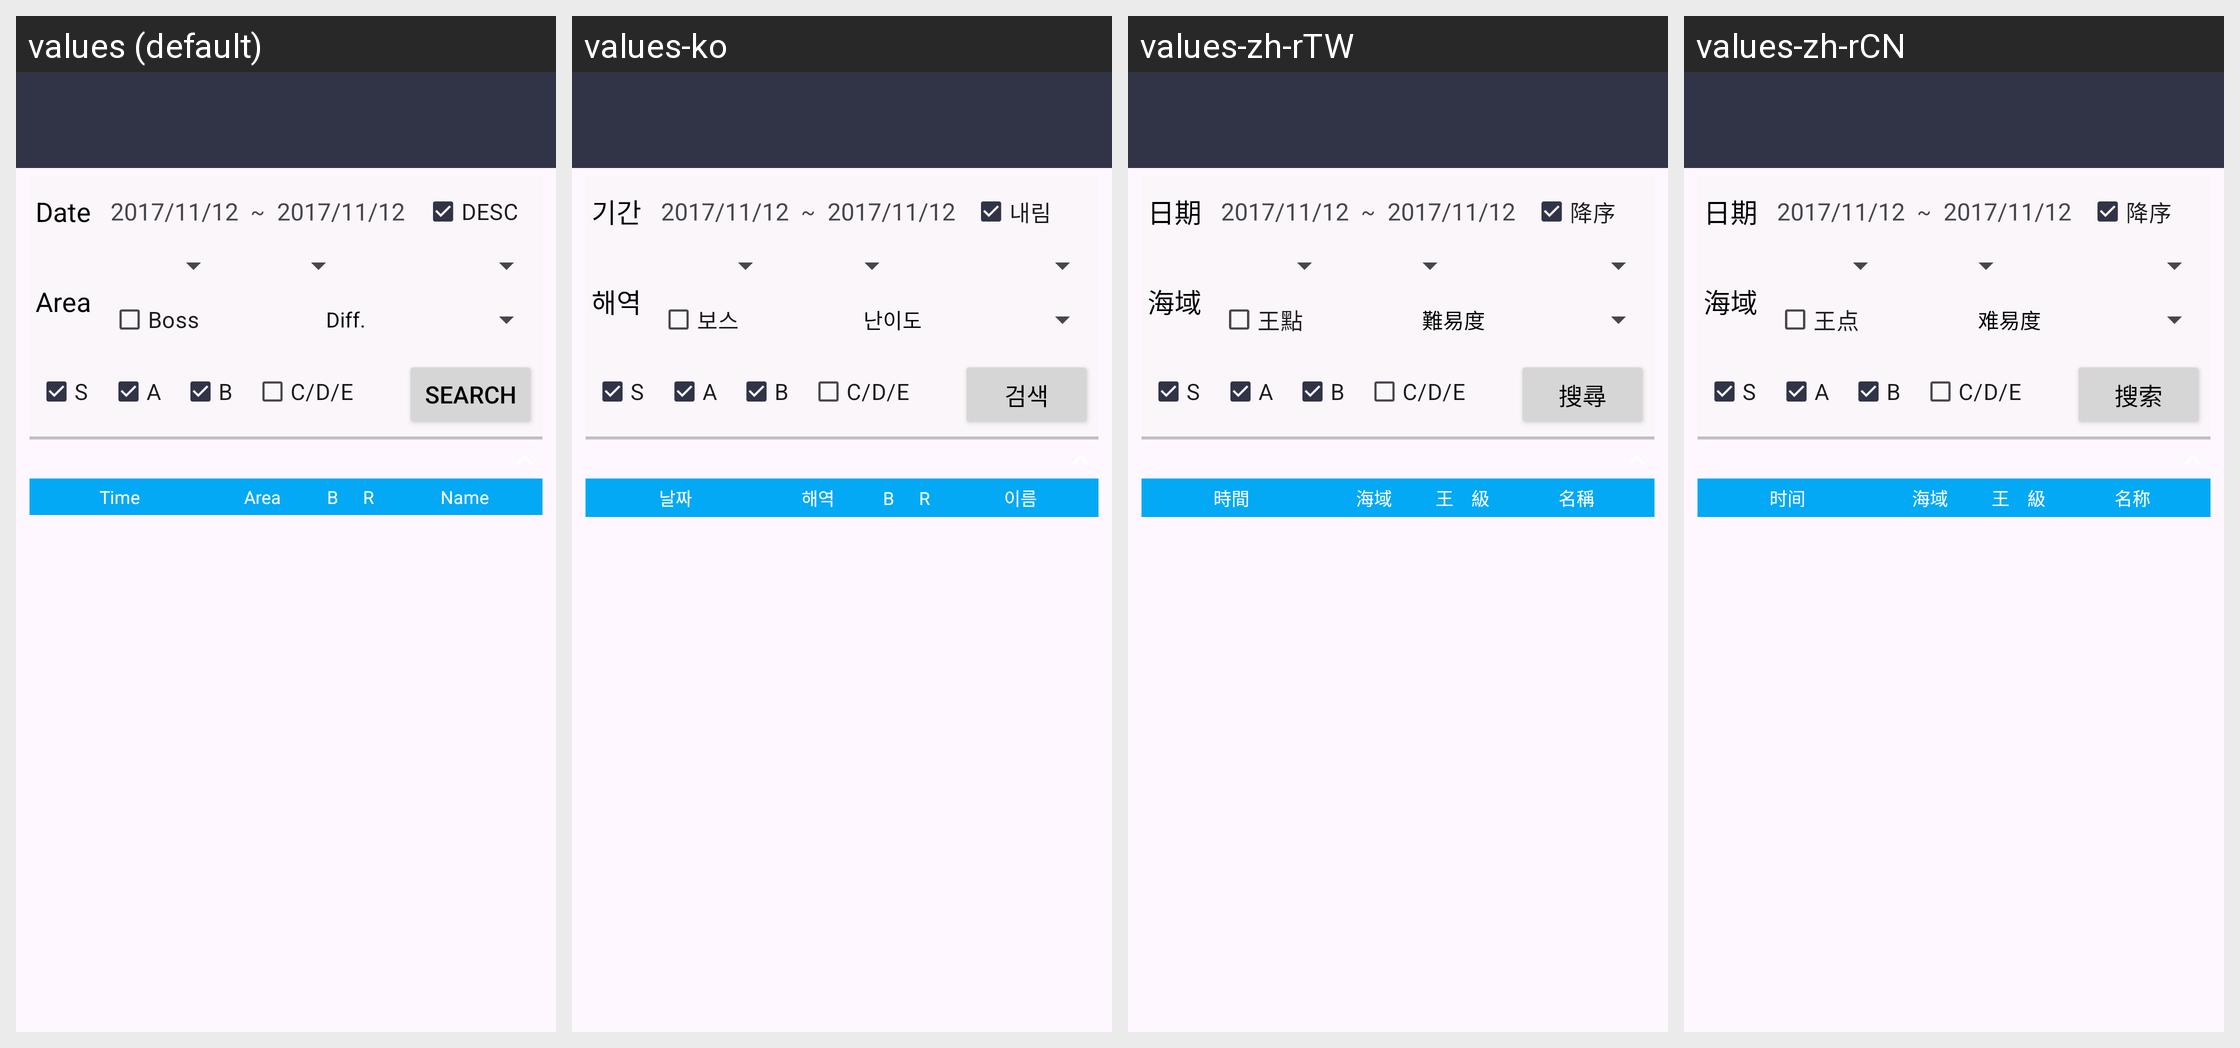

Strings drawn on this Android screen and how each of the app's shown locales translates them:
Android screen res/layout/activity_droplog_list.xml rendered under 4 locales, left to right: values (default), values-ko, values-zh-rTW, values-zh-rCN. Device: Nexus 5 (rendered at 1080×1920; each locale shown at half size, 540×960, under a caption strip naming it); theme AppTheme.
Other locales in the repository, not shown: values-en, values-es, values-ja.
Strings drawn on this screen, with the default value and each locale's value (text and hints the layout hard-codes, and strings that could not be matched under every locale, appear in the picture but are not listed):

droplog_label_date
  values: Date
  values-ko: 기간
  values-zh-rTW: 日期
  values-zh-rCN: 日期

droplog_sort_desc
  values: DESC
  values-ko: 내림
  values-zh-rTW: 降序
  values-zh-rCN: 降序

droplog_label_area
  values: Area
  values-ko: 해역
  values-zh-rTW: 海域
  values-zh-rCN: 海域

droplog_label_isboss
  values: Boss
  values-ko: 보스
  values-zh-rTW: 王點
  values-zh-rCN: 王点

droplog_label_level
  values: Diff.
  values-ko: 난이도
  values-zh-rTW: 難易度
  values-zh-rCN: 难易度

droplog_search
  values: Search
  values-ko: 검색
  values-zh-rTW: 搜尋
  values-zh-rCN: 搜索

droplog_item_label_time
  values: Time
  values-ko: 날짜
  values-zh-rTW: 時間
  values-zh-rCN: 时间

droplog_item_label_area
  values: Area
  values-ko: 해역
  values-zh-rTW: 海域
  values-zh-rCN: 海域

droplog_item_label_isboss
  values: B
  values-ko: B
  values-zh-rTW: 王
  values-zh-rCN: 王

droplog_item_label_rank
  values: R
  values-ko: R
  values-zh-rTW: 級
  values-zh-rCN: 級

droplog_item_label_name
  values: Name
  values-ko: 이름
  values-zh-rTW: 名稱
  values-zh-rCN: 名称
